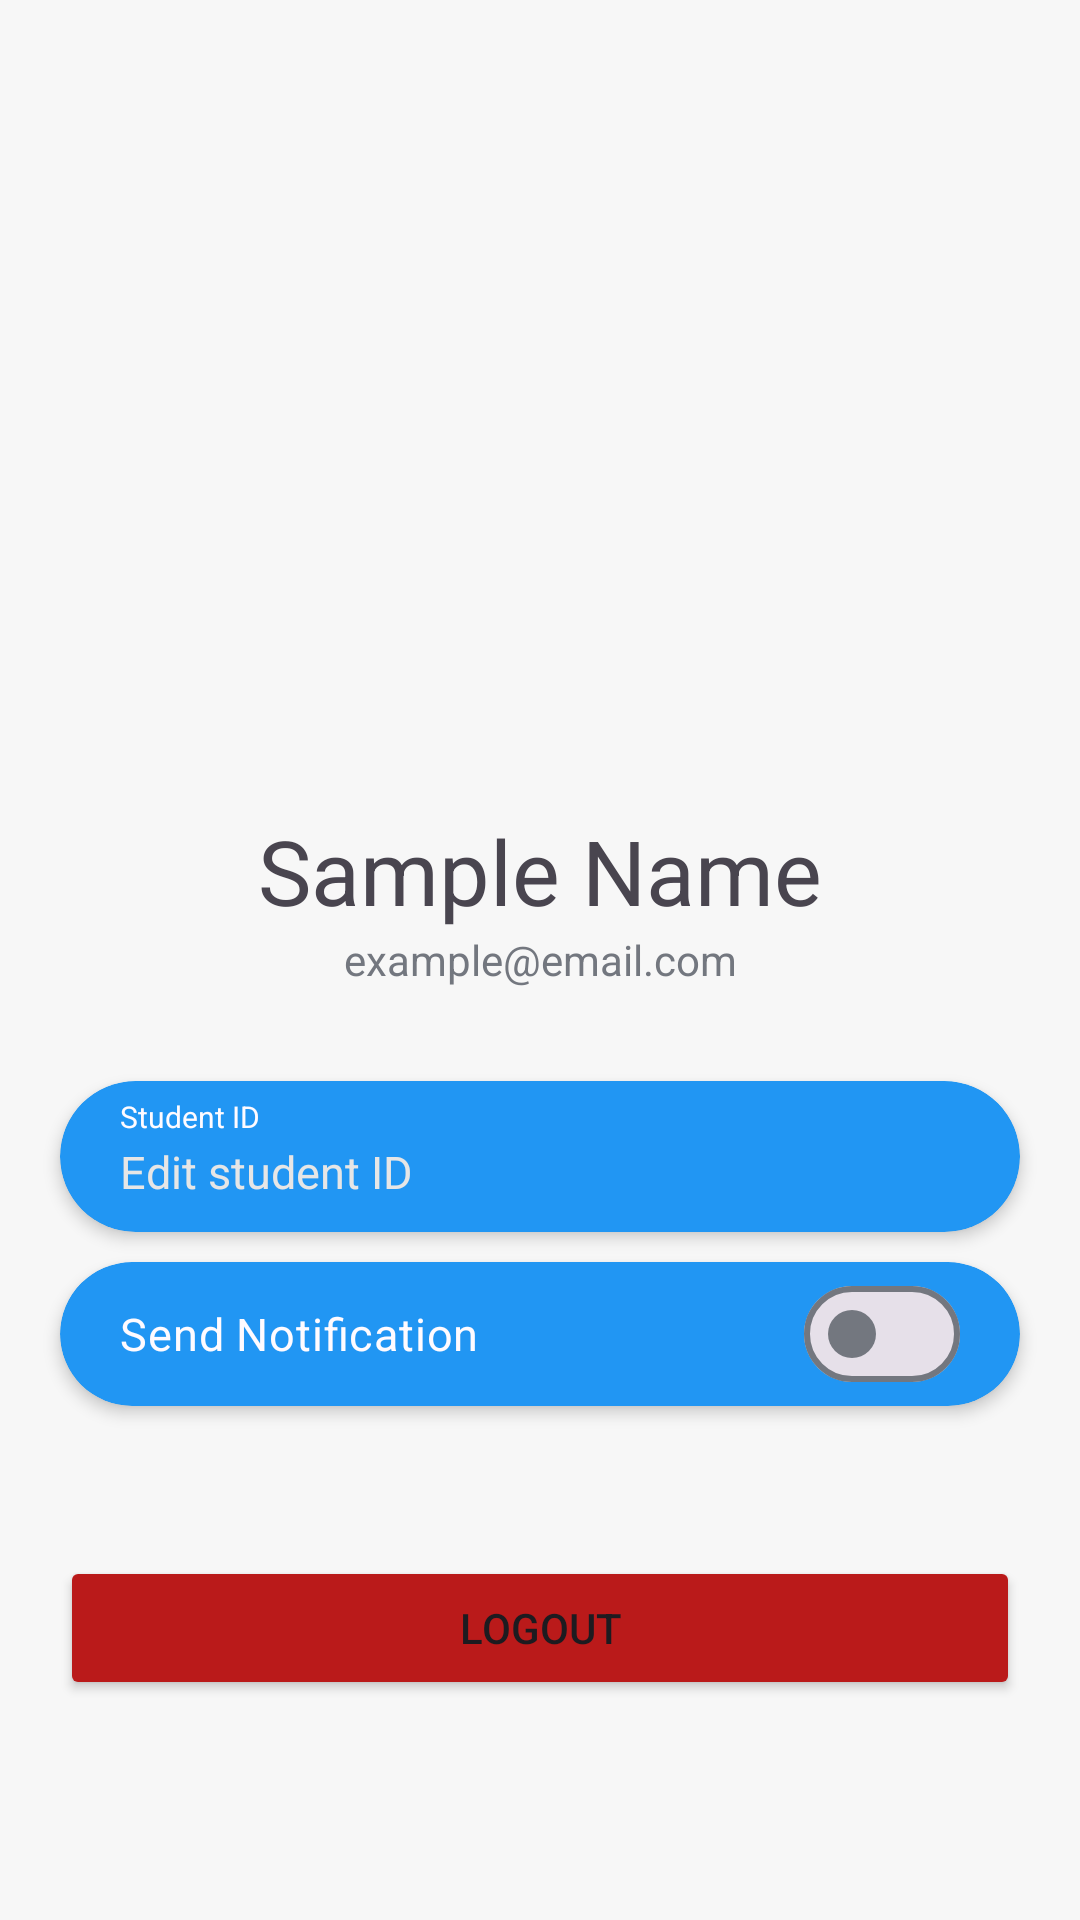

Write the Android layout XML for this screen, with the resource values it uses.
<!-- AndroidManifest.xml: application theme Theme.CheckInFace -->
<!-- res/layout/fragment_user_profile.xml -->
<?xml version="1.0" encoding="utf-8"?>
<ScrollView
    android:layout_width="match_parent"
    android:layout_height="match_parent"
    android:background="@color/background_gray"
    xmlns:android="http://schemas.android.com/apk/res/android"
    xmlns:app="http://schemas.android.com/apk/res-auto"
    xmlns:tools="http://schemas.android.com/tools"
    >
<androidx.constraintlayout.widget.ConstraintLayout
    android:layout_width="match_parent"
    android:layout_height="wrap_content"
    android:focusableInTouchMode="true"
    android:focusable="true"
    tools:context=".UserProfile">

    <androidx.constraintlayout.utils.widget.ImageFilterView
        android:id="@+id/iv_avatar"
        android:layout_width="200dp"
        android:layout_height="200dp"
        android:layout_marginTop="50dp"
        android:src="@drawable/img_avatar"
        app:layout_constraintEnd_toEndOf="parent"
        app:layout_constraintStart_toStartOf="parent"
        app:layout_constraintTop_toTopOf="parent"
        app:roundPercent="1" />

    <TextView
        android:id="@+id/tv_username"
        android:layout_width="wrap_content"
        android:layout_height="wrap_content"
        android:layout_marginTop="20dp"
        android:text="Sample Name"
        android:textSize="30sp"
        app:layout_constraintEnd_toEndOf="parent"
        app:layout_constraintStart_toStartOf="parent"
        app:layout_constraintTop_toBottomOf="@id/iv_avatar" />

    <TextView
        android:id="@+id/tv_user_email"
        android:layout_width="wrap_content"
        android:layout_height="wrap_content"
        android:text="example@email.com"
        android:textColor="@color/md_theme_light_outline"
        app:layout_constraintEnd_toEndOf="parent"
        app:layout_constraintStart_toStartOf="parent"
        app:layout_constraintTop_toBottomOf="@+id/tv_username" />

    <com.google.android.material.card.MaterialCardView
        android:id="@+id/card_view_id"
        android:layout_width="match_parent"
        android:layout_height="wrap_content"
        android:layout_marginStart="20dp"
        android:layout_marginTop="50dp"
        android:layout_marginEnd="20dp"
        android:backgroundTint="@color/seed"
        app:cardCornerRadius="30dp"
        app:cardElevation="3dp"
        app:strokeWidth="0dp"
        app:layout_constraintEnd_toEndOf="parent"
        app:layout_constraintStart_toStartOf="parent"
        app:layout_constraintTop_toTopOf="@id/tv_user_email">
        <androidx.constraintlayout.widget.ConstraintLayout
            android:layout_width="match_parent"
            android:layout_height="wrap_content">

            <TextView
                android:layout_width="match_parent"
                android:layout_height="wrap_content"
                android:layout_marginStart="20dp"
                android:layout_marginTop="5dp"
                android:text="Student ID"
                android:textColor="@color/md_theme_light_surface"
                android:textSize="10sp"
                app:layout_constraintStart_toStartOf="parent"
                app:layout_constraintTop_toTopOf="parent" />

            <ImageView
                android:layout_width="20dp"
                android:layout_height="wrap_content"
                android:src="@drawable/ic_edit_white"
                android:layout_marginEnd="20dp"
                android:layout_marginTop="20dp"
                app:layout_constraintEnd_toEndOf="parent"
                app:layout_constraintTop_toTopOf="parent" />

            <EditText
                android:id="@+id/text_input_user_id"
                android:layout_width="match_parent"
                android:layout_height="wrap_content"
                android:layout_marginStart="20dp"
                android:layout_marginTop="20dp"
                android:layout_marginBottom="10dp"
                android:background="@android:color/transparent"
                android:singleLine="true"
                android:hint="Edit student ID"
                android:textColorHint="@color/hint_gray"
                android:textColor="@color/md_theme_light_surface"
                android:textSize="15sp"
                app:layout_constraintBottom_toBottomOf="parent"
                app:layout_constraintStart_toStartOf="parent"
                app:layout_constraintTop_toTopOf="parent" />
        </androidx.constraintlayout.widget.ConstraintLayout>
    </com.google.android.material.card.MaterialCardView>

    <com.google.android.material.card.MaterialCardView
        android:id="@+id/card_view_notification"
        android:layout_width="match_parent"
        android:layout_height="wrap_content"
        android:layout_marginStart="20dp"
        android:layout_marginTop="10dp"
        android:layout_marginEnd="20dp"
        android:backgroundTint="@color/seed"
        app:cardCornerRadius="30dp"
        app:cardElevation="3dp"
        app:strokeWidth="0dp"
        app:layout_constraintEnd_toEndOf="parent"
        app:layout_constraintStart_toStartOf="parent"
        app:layout_constraintTop_toBottomOf="@id/card_view_id">
        <androidx.constraintlayout.widget.ConstraintLayout
            android:layout_width="match_parent"
            android:layout_height="wrap_content">

            <com.google.android.material.materialswitch.MaterialSwitch
                android:id="@+id/switch_user_profile_notification"
                android:layout_width="match_parent"
                android:layout_height="wrap_content"
                android:layout_marginStart="20dp"
                android:layout_marginEnd="20dp"
                android:checked="false"
                android:text="Send Notification"
                android:textColor="@color/md_theme_light_surface"
                android:textSize="15sp"
                app:layout_constraintEnd_toEndOf="parent"
                app:layout_constraintStart_toStartOf="parent"
                app:layout_constraintTop_toTopOf="parent" />
        </androidx.constraintlayout.widget.ConstraintLayout>

    </com.google.android.material.card.MaterialCardView>

    <Button
        android:id="@+id/btn_logout"
        android:layout_width="match_parent"
        android:layout_height="wrap_content"
        android:layout_marginStart="20dp"
        android:layout_marginTop="50dp"
        android:layout_marginEnd="20dp"
        android:backgroundTint="@color/md_theme_light_error"
        android:elevation="10dp"
        android:text="@string/logout"
        app:layout_constraintEnd_toEndOf="parent"
        app:layout_constraintStart_toStartOf="parent"
        app:layout_constraintTop_toBottomOf="@+id/card_view_notification" />


</androidx.constraintlayout.widget.ConstraintLayout>
</ScrollView>
<!-- resources referenced by this layout -->
<resources>
  <color name="background_gray">#F7F7F7</color>
  <color name="hint_gray">#E6E6E6</color>
  <color name="md_theme_light_error">#BA1A1A</color>
  <color name="md_theme_light_outline">#73777F</color>
  <color name="md_theme_light_surface">#FFFBFF</color>
  <color name="seed">#2196F3</color>
  <string name="logout">LOGOUT</string>
  <style name="Theme.CheckInFace" parent="AppTheme" />
  <color name="md_theme_light_primary">#0061A4</color>
  <color name="md_theme_light_onPrimary">#FFFFFF</color>
  <color name="md_theme_light_primaryContainer">#D1E4FF</color>
  <color name="md_theme_light_onPrimaryContainer">#001D36</color>
  <color name="md_theme_light_secondary">#006491</color>
  <color name="md_theme_light_onSecondary">#FFFFFF</color>
  <color name="md_theme_light_secondaryContainer">#C9E6FF</color>
  <color name="md_theme_light_onSecondaryContainer">#001E2F</color>
  <color name="md_theme_light_tertiary">#005FAF</color>
  <color name="md_theme_light_onTertiary">#FFFFFF</color>
  <color name="md_theme_light_tertiaryContainer">#D4E3FF</color>
  <color name="md_theme_light_onTertiaryContainer">#001C3A</color>
  <color name="md_theme_light_errorContainer">#FFDAD6</color>
  <color name="md_theme_light_onError">#FFFFFF</color>
  <color name="md_theme_light_onErrorContainer">#410002</color>
  <color name="md_theme_light_background">#FFFBFF</color>
  <color name="md_theme_light_onBackground">#251A00</color>
  <color name="md_theme_light_onSurface">#251A00</color>
  <color name="md_theme_light_surfaceVariant">#DFE2EB</color>
  <color name="md_theme_light_onSurfaceVariant">#43474E</color>
  <color name="md_theme_light_inverseOnSurface">#FFEFD3</color>
  <color name="md_theme_light_inverseSurface">#3F2E00</color>
  <color name="md_theme_light_inversePrimary">#9ECAFF</color>
</resources>
